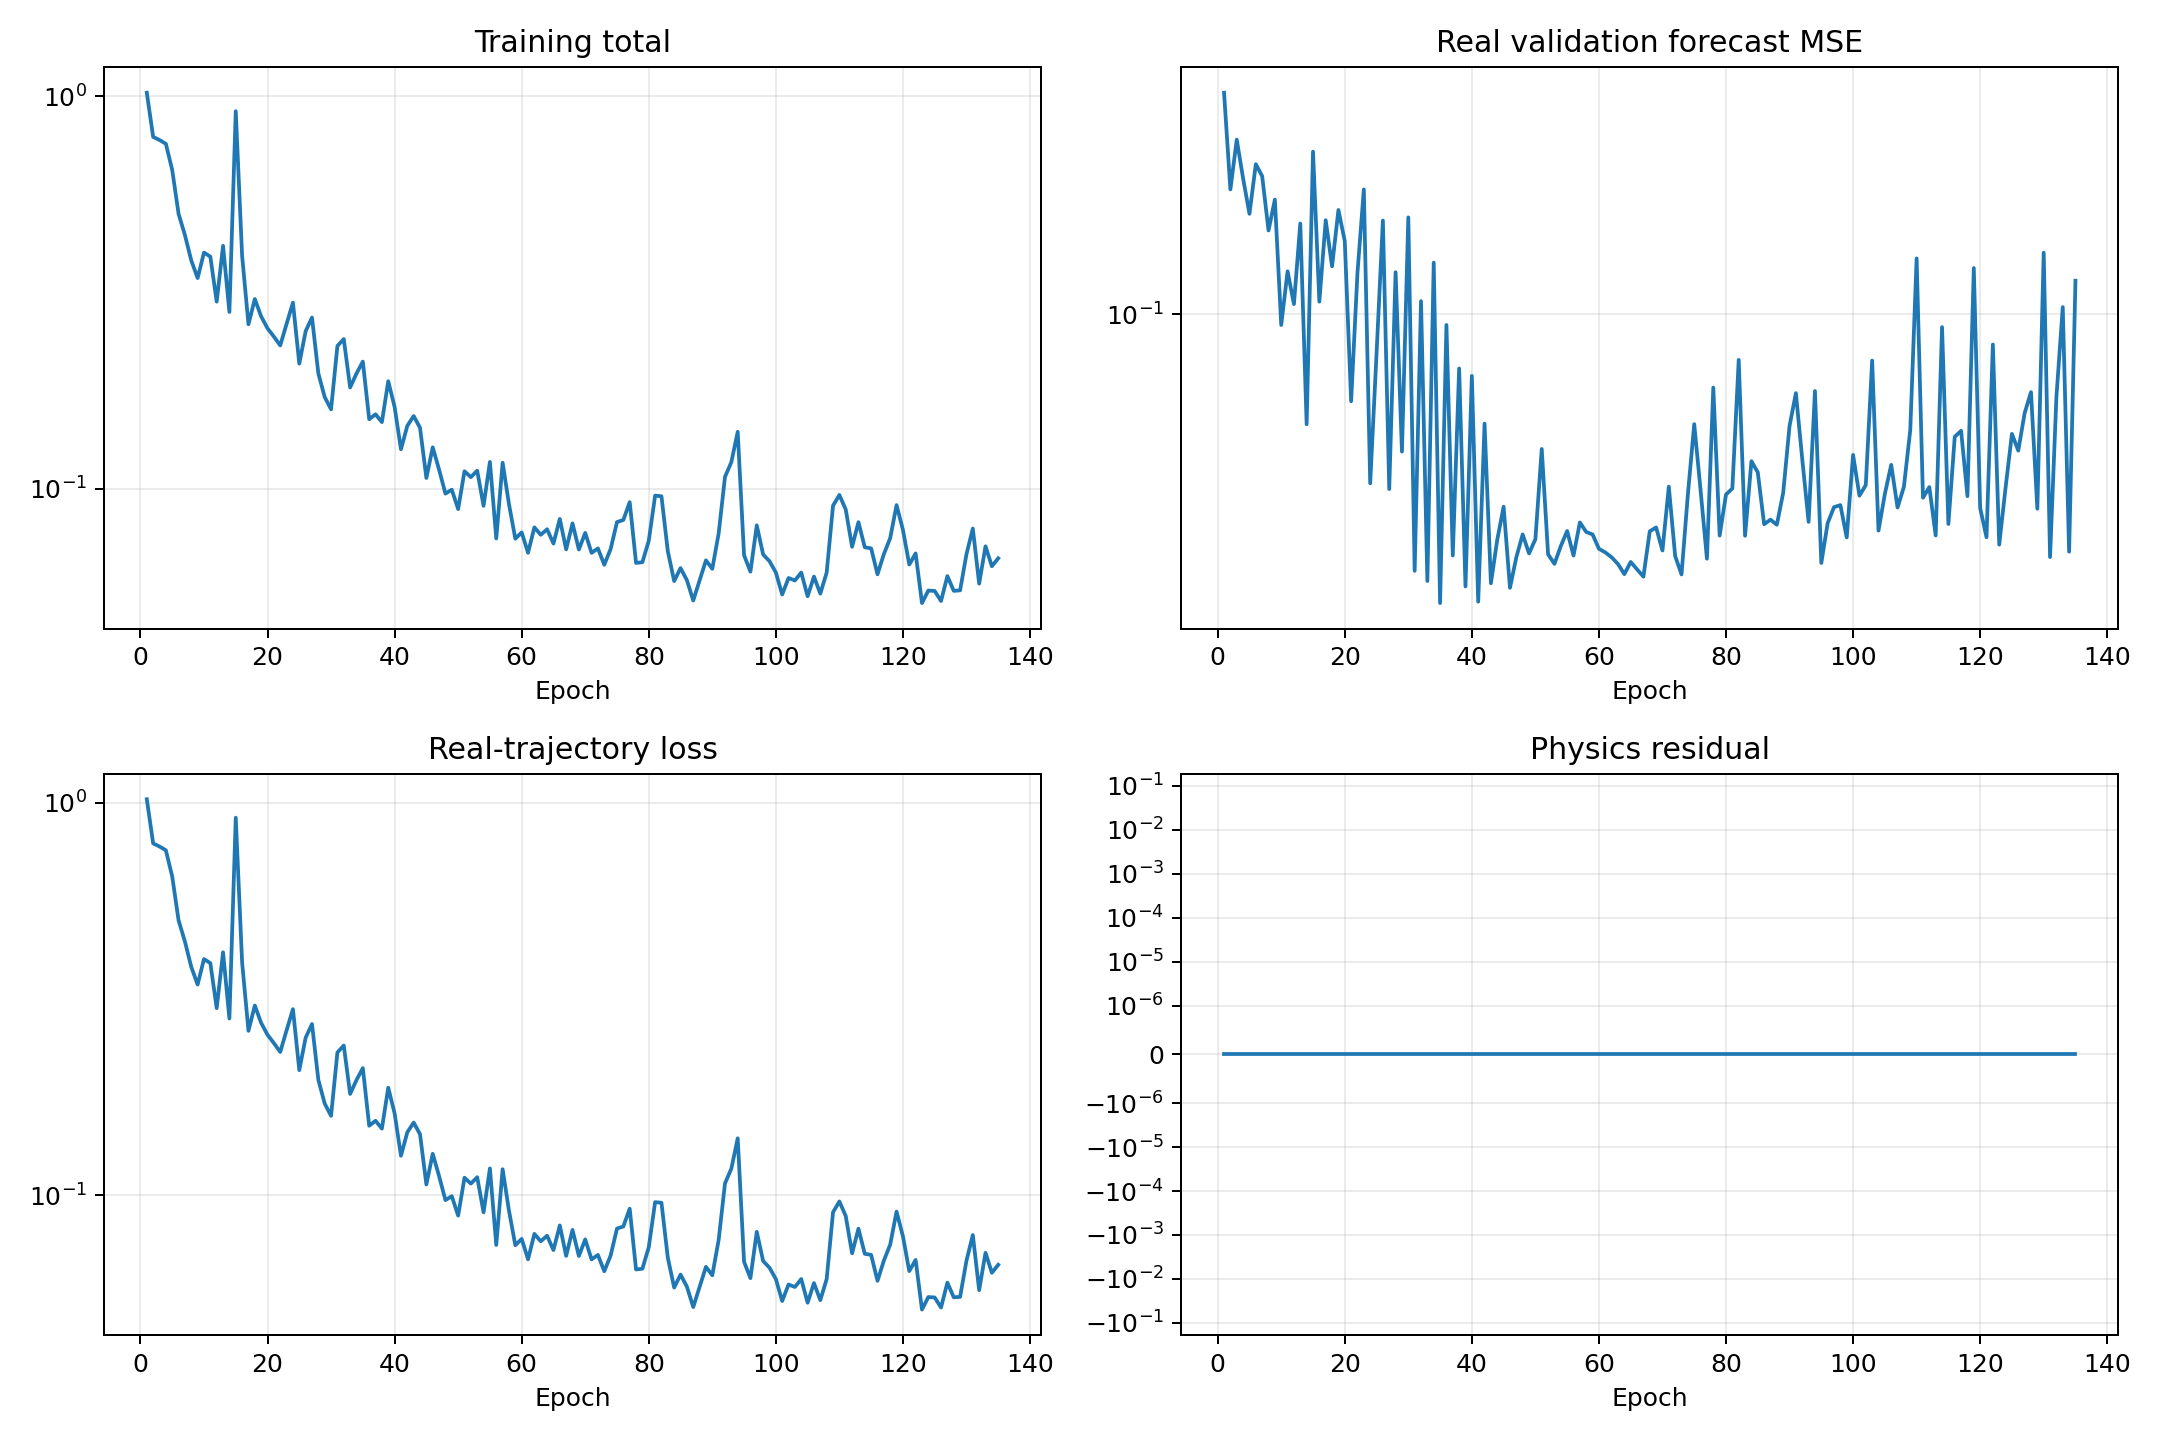

Values plotted in this chart, from the file beside it:
epoch, validation_real_forecast_mse, train_data, train_physics, train_total
1, 0.2053, 1.022, 0.0, 1.022
2, 0.15, 0.7885, 0.0, 0.7885
3, 0.1763, 0.7744, 0.0, 0.7744
4, 0.1554, 0.7573, 0.0, 0.7573
5, 0.1386, 0.6494, 0.0, 0.6494
6, 0.1628, 0.502, 0.0, 0.502
7, 0.1566, 0.4432, 0.0, 0.4432
8, 0.1313, 0.3818, 0.0, 0.3818
9, 0.1451, 0.3444, 0.0, 0.3444
10, 0.09664, 0.3999, 0.0, 0.3999
11, 0.115, 0.3905, 0.0, 0.3905
12, 0.1034, 0.2999, 0.0, 0.2999
13, 0.1343, 0.4161, 0.0, 0.4161
14, 0.07003, 0.2822, 0.0, 0.2822
15, 0.1696, 0.917, 0.0, 0.917
16, 0.1042, 0.3923, 0.0, 0.3923
17, 0.1358, 0.2625, 0.0, 0.2625
18, 0.1169, 0.3045, 0.0, 0.3045
19, 0.1403, 0.2749, 0.0, 0.2749
20, 0.1269, 0.2563, 0.0, 0.2563
21, 0.07546, 0.2442, 0.0, 0.2442
22, 0.1145, 0.2318, 0.0, 0.2318
23, 0.15, 0.2632, 0.0, 0.2632
24, 0.05782, 0.2981, 0.0, 0.2981
25, 0.08799, 0.2084, 0.0, 0.2084
26, 0.1356, 0.2521, 0.0, 0.2521
27, 0.05675, 0.2731, 0.0, 0.2731
28, 0.1147, 0.1967, 0.0, 0.1967
29, 0.06409, 0.1712, 0.0, 0.1712
30, 0.137, 0.1593, 0.0, 0.1593
31, 0.04353, 0.2312, 0.0, 0.2312
32, 0.1044, 0.2407, 0.0, 0.2407
33, 0.04212, 0.1812, 0.0, 0.1812
34, 0.1183, 0.1966, 0.0, 0.1966
35, 0.03921, 0.2109, 0.0, 0.2109
36, 0.09665, 0.1504, 0.0, 0.1504
37, 0.04576, 0.1548, 0.0, 0.1548
38, 0.08392, 0.1478, 0.0, 0.1478
39, 0.04138, 0.188, 0.0, 0.188
40, 0.08192, 0.1617, 0.0, 0.1617
41, 0.03939, 0.1261, 0.0, 0.1261
42, 0.07018, 0.1447, 0.0, 0.1447
43, 0.04181, 0.1532, 0.0, 0.1532
44, 0.04815, 0.143, 0.0, 0.143
45, 0.0536, 0.1065, 0.0, 0.1065
46, 0.0412, 0.1275, 0.0, 0.1275
47, 0.04549, 0.1119, 0.0, 0.1119
48, 0.04899, 0.09716, 0.0, 0.09716
49, 0.04606, 0.09944, 0.0, 0.09944
50, 0.04823, 0.0887, 0.0, 0.0887
51, 0.06464, 0.1108, 0.0, 0.1108
52, 0.04593, 0.107, 0.0, 0.107
53, 0.04453, 0.1111, 0.0, 0.1111
54, 0.04717, 0.09042, 0.0, 0.09042
55, 0.04953, 0.117, 0.0, 0.117
56, 0.04574, 0.07468, 0.0, 0.07468
57, 0.05092, 0.1165, 0.0, 0.1165
58, 0.04938, 0.09134, 0.0, 0.09134
59, 0.04898, 0.07457, 0.0, 0.07457
60, 0.04676, 0.07738, 0.0, 0.07738
... 75 more rows
